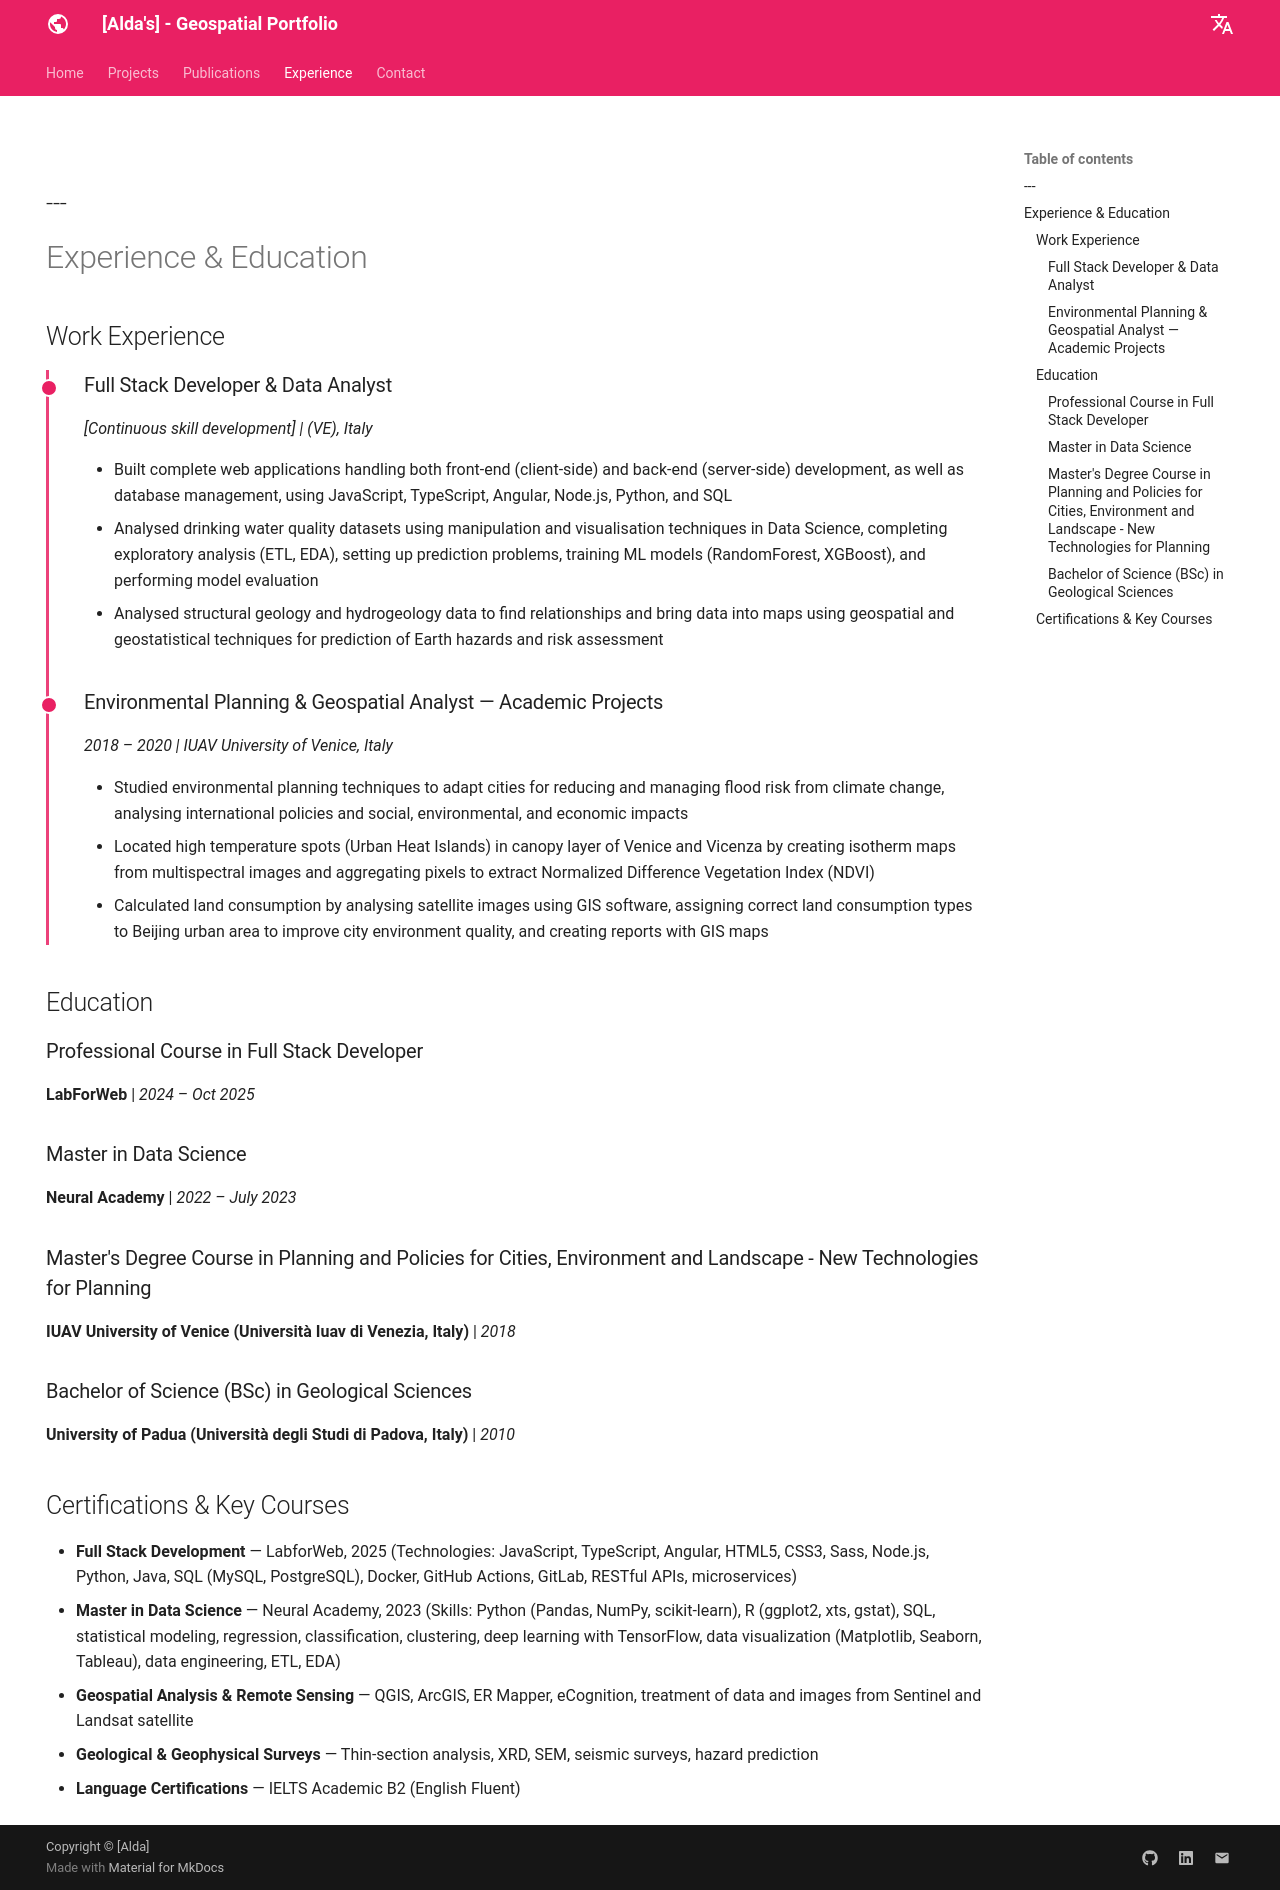

repository: jesogeo/jesogeo.github.io · page: experience/index.html · generator: mkdocs

---
---
<!--
CHECKLIST FOR THIS PAGE:
- [ ] Replace each [YOUR ...] placeholder with your actual information
- [ ] Add or remove job entries as needed (copy the format of an existing entry)
- [ ] Add or remove education entries
- [ ] Add or remove certifications
-->

# Experience & Education

## Work Experience

<div class="timeline" markdown>

<div class="timeline-entry" markdown>

### Full Stack Developer & Data Analyst 
*[Continuous skill development] | (VE), Italy*

- Built complete web applications handling both front-end (client-side) and back-end (server-side) development, as well as database management, using JavaScript, TypeScript, Angular, Node.js, Python, and SQL
- Analysed drinking water quality datasets using manipulation and visualisation techniques in Data Science, completing exploratory analysis (ETL, EDA), setting up prediction problems, training ML models (RandomForest, XGBoost), and performing model evaluation
- Analysed structural geology and hydrogeology data to find relationships and bring data into maps using geospatial and geostatistical techniques for prediction of Earth hazards and risk assessment

</div>

<div class="timeline-entry" markdown>

### Environmental Planning & Geospatial Analyst — Academic Projects
*2018 – 2020 | IUAV University of Venice, Italy*

- Studied environmental planning techniques to adapt cities for reducing and managing flood risk from climate change, analysing international policies and social, environmental, and economic impacts
- Located high temperature spots (Urban Heat Islands) in canopy layer of Venice and Vicenza by creating isotherm maps from multispectral images and aggregating pixels to extract Normalized Difference Vegetation Index (NDVI)
- Calculated land consumption by analysing satellite images using GIS software, assigning correct land consumption types to Beijing urban area to improve city environment quality, and creating reports with GIS maps

</div>

</div>

## Education

### Professional Course in Full Stack Developer
**LabForWeb** | *2024 – Oct 2025*

### Master in Data Science
**Neural Academy** | *2022 – July 2023*

### Master's Degree Course in Planning and Policies for Cities, Environment and Landscape - New Technologies for Planning
**IUAV University of Venice (Università Iuav di Venezia, Italy)** | *2018*

### Bachelor of Science (BSc) in Geological Sciences
**University of Padua (Università degli Studi di Padova, Italy)** | *2010*

## Certifications & Key Courses

- **Full Stack Development** — LabforWeb, 2025 (Technologies: JavaScript, TypeScript, Angular, HTML5, CSS3, Sass, Node.js, Python, Java, SQL (MySQL, PostgreSQL), Docker, GitHub Actions, GitLab, RESTful APIs, microservices)
- **Master in Data Science** — Neural Academy, 2023 (Skills: Python (Pandas, NumPy, scikit-learn), R (ggplot2, xts, gstat), SQL, statistical modeling, regression, classification, clustering, deep learning with TensorFlow, data visualization (Matplotlib, Seaborn, Tableau), data engineering, ETL, EDA)
- **Geospatial Analysis & Remote Sensing** — QGIS, ArcGIS, ER Mapper, eCognition, treatment of data and images from Sentinel and Landsat satellite
- **Geological & Geophysical Surveys** — Thin-section analysis, XRD, SEM, seismic surveys, hazard prediction
- **Language Certifications** — IELTS Academic B2 (English Fluent)
